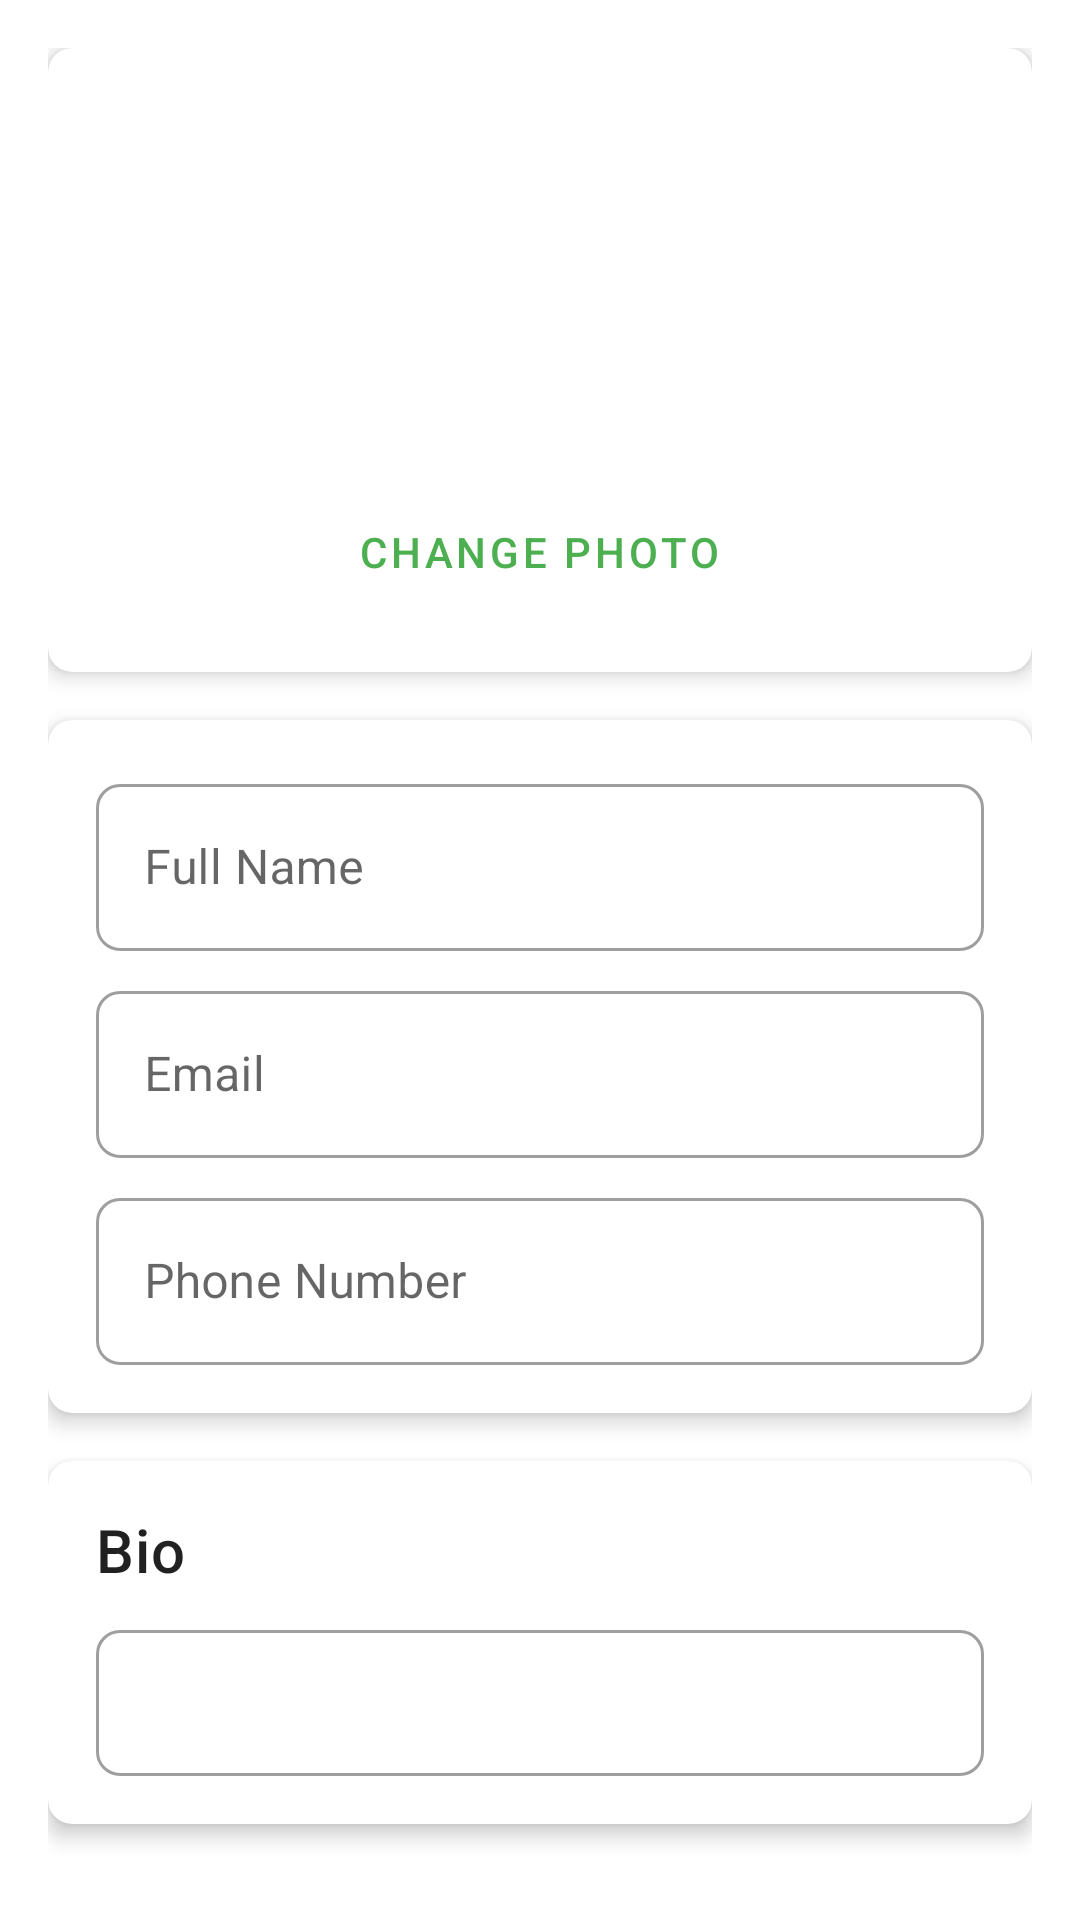

This screen was rendered from an Android layout file. Write that file and the resources it references.
<!-- AndroidManifest.xml: activity theme Theme.VOHoportunitysconect.NoActionBar -->
<!-- res/layout/fragment_edit_profile.xml -->
<?xml version="1.0" encoding="utf-8"?>
<LinearLayout xmlns:android="http://schemas.android.com/apk/res/android"
    xmlns:app="http://schemas.android.com/apk/res-auto"
    xmlns:tools="http://schemas.android.com/tools"
    android:layout_width="match_parent"
    android:layout_height="match_parent"
    android:orientation="vertical"
    android:padding="16dp">

    <com.google.android.material.card.MaterialCardView
        android:layout_width="match_parent"
        android:layout_height="wrap_content"
        android:layout_marginBottom="16dp"
        app:cardCornerRadius="8dp"
        app:cardElevation="4dp">

        <LinearLayout
            android:layout_width="match_parent"
            android:layout_height="wrap_content"
            android:gravity="center"
            android:orientation="vertical"
            android:padding="16dp">

            <com.google.android.material.imageview.ShapeableImageView
                android:id="@+id/profile_image"
                android:layout_width="120dp"
                android:layout_height="120dp"
                android:scaleType="centerCrop"
                android:src="@drawable/placeholder_profile"
                app:shapeAppearanceOverlay="@style/CircleImageView"
                tools:src="@tools:sample/avatars" />

            <com.google.android.material.button.MaterialButton
                android:id="@+id/change_photo_button"
                android:layout_width="wrap_content"
                android:layout_height="wrap_content"
                android:layout_marginTop="8dp"
                android:text="Change Photo"
                style="@style/Widget.MaterialComponents.Button.TextButton" />

        </LinearLayout>

    </com.google.android.material.card.MaterialCardView>

    <com.google.android.material.card.MaterialCardView
        android:layout_width="match_parent"
        android:layout_height="wrap_content"
        android:layout_marginBottom="16dp"
        app:cardCornerRadius="8dp"
        app:cardElevation="4dp">

        <LinearLayout
            android:layout_width="match_parent"
            android:layout_height="wrap_content"
            android:orientation="vertical"
            android:padding="16dp">

            <com.google.android.material.textfield.TextInputLayout
                android:id="@+id/name_layout"
                android:layout_width="match_parent"
                android:layout_height="wrap_content"
                android:hint="Full Name"
                style="@style/Widget.MaterialComponents.TextInputLayout.OutlinedBox">

                <com.google.android.material.textfield.TextInputEditText
                    android:id="@+id/name_edit_text"
                    android:layout_width="match_parent"
                    android:layout_height="wrap_content"
                    android:inputType="textPersonName"
                    tools:text="John Doe" />

            </com.google.android.material.textfield.TextInputLayout>

            <com.google.android.material.textfield.TextInputLayout
                android:id="@+id/email_layout"
                android:layout_width="match_parent"
                android:layout_height="wrap_content"
                android:layout_marginTop="8dp"
                android:hint="Email"
                style="@style/Widget.MaterialComponents.TextInputLayout.OutlinedBox">

                <com.google.android.material.textfield.TextInputEditText
                    android:id="@+id/email_edit_text"
                    android:layout_width="match_parent"
                    android:layout_height="wrap_content"
                    android:inputType="textEmailAddress"
                    tools:text="john.doe@example.com" />

            </com.google.android.material.textfield.TextInputLayout>

            <com.google.android.material.textfield.TextInputLayout
                android:id="@+id/phone_layout"
                android:layout_width="match_parent"
                android:layout_height="wrap_content"
                android:layout_marginTop="8dp"
                android:hint="Phone Number"
                style="@style/Widget.MaterialComponents.TextInputLayout.OutlinedBox">

                <com.google.android.material.textfield.TextInputEditText
                    android:id="@+id/phone_edit_text"
                    android:layout_width="match_parent"
                    android:layout_height="wrap_content"
                    android:inputType="phone"
                    tools:text="+1 (555) 123-4567" />

            </com.google.android.material.textfield.TextInputLayout>

        </LinearLayout>

    </com.google.android.material.card.MaterialCardView>

    <com.google.android.material.card.MaterialCardView
        android:layout_width="match_parent"
        android:layout_height="wrap_content"
        android:layout_marginBottom="16dp"
        app:cardCornerRadius="8dp"
        app:cardElevation="4dp">

        <LinearLayout
            android:layout_width="match_parent"
            android:layout_height="wrap_content"
            android:orientation="vertical"
            android:padding="16dp">

            <TextView
                android:layout_width="wrap_content"
                android:layout_height="wrap_content"
                android:text="Bio"
                android:textAppearance="@style/TextAppearance.MaterialComponents.Headline6" />

            <com.google.android.material.textfield.TextInputLayout
                android:id="@+id/bio_layout"
                android:layout_width="match_parent"
                android:layout_height="wrap_content"
                android:layout_marginTop="8dp"
                style="@style/Widget.MaterialComponents.TextInputLayout.OutlinedBox">

                <com.google.android.material.textfield.TextInputEditText
                    android:id="@+id/bio_edit_text"
                    android:layout_width="match_parent"
                    android:layout_height="wrap_content"
                    android:gravity="top"
                    android:inputType="textMultiLine"
                    android:lines="4"
                    tools:text="I am passionate about making a difference in my community through volunteering. I have experience in various areas including education, environmental conservation, and social services." />

            </com.google.android.material.textfield.TextInputLayout>

        </LinearLayout>

    </com.google.android.material.card.MaterialCardView>

    <com.google.android.material.card.MaterialCardView
        android:layout_width="match_parent"
        android:layout_height="wrap_content"
        android:layout_marginBottom="16dp"
        app:cardCornerRadius="8dp"
        app:cardElevation="4dp">

        <LinearLayout
            android:layout_width="match_parent"
            android:layout_height="wrap_content"
            android:orientation="vertical"
            android:padding="16dp">

            <TextView
                android:layout_width="wrap_content"
                android:layout_height="wrap_content"
                android:text="Interests"
                android:textAppearance="@style/TextAppearance.MaterialComponents.Headline6" />

            <com.google.android.material.chip.ChipGroup
                android:id="@+id/interests_chip_group"
                android:layout_width="match_parent"
                android:layout_height="wrap_content"
                android:layout_marginTop="8dp"
                app:singleSelection="false" />

        </LinearLayout>

    </com.google.android.material.card.MaterialCardView>

    <com.google.android.material.button.MaterialButton
        android:id="@+id/save_button"
        android:layout_width="match_parent"
        android:layout_height="wrap_content"
        android:text="Save Changes" />

</LinearLayout>
<!-- resources referenced by this layout -->
<resources>
  <style name="CircleImageView">
          <item name="android:scaleType">centerCrop</item>
          <item name="android:adjustViewBounds">true</item>
          <item name="cornerFamily">rounded</item>
          <item name="cornerSize">50%</item>
      </style>
  <style name="Theme.VOHoportunitysconect.NoActionBar" parent="Base.Theme.VOHoportunitysconect">
          <item name="windowActionBar">false</item>
          <item name="windowNoTitle">true</item>
      </style>
  <style name="Base.Theme.VOHoportunitysconect" parent="Theme.MaterialComponents.DayNight.DarkActionBar">
          <item name="colorPrimary">@color/green</item>
          <item name="colorPrimaryVariant">@color/green_dark</item>
          <item name="colorOnPrimary">@color/white</item>
          <item name="colorSecondary">@color/green</item>
          <item name="colorSecondaryVariant">@color/green_dark</item>
          <item name="colorOnSecondary">@color/white</item>
          <item name="android:statusBarColor">?attr/colorPrimaryVariant</item>
          <item name="android:icon">@drawable/ic_heart_green</item>
          <item name="android:roundIcon">@drawable/ic_heart_green</item>
          
          <item name="shapeAppearanceSmallComponent">@style/ShapeAppearance.App.SmallComponent</item>
          <item name="shapeAppearanceMediumComponent">@style/ShapeAppearance.App.MediumComponent</item>
          <item name="shapeAppearanceLargeComponent">@style/ShapeAppearance.App.LargeComponent</item>
          
          <item name="android:windowBackground">@color/white</item>
          <item name="android:navigationBarColor">@color/green</item>
          <item name="android:windowLightStatusBar">true</item>
      </style>
  <color name="green">#4CAF50</color>
  <color name="green_dark">#388E3C</color>
  <color name="white">#FFFFFF</color>
  <!-- drawable ic_heart_green (drawable) -->
  <?xml version="1.0" encoding="utf-8"?>
  <vector xmlns:android="http://schemas.android.com/apk/res/android"
      android:width="24dp"
      android:height="24dp"
      android:viewportWidth="24"
      android:viewportHeight="24">
      <path
          android:fillColor="@color/green"
          android:pathData="M12,21.35l-1.45,-1.32C5.4,15.36 2,12.28 2,8.5 2,5.42 4.42,3 7.5,3c1.74,0 3.41,0.81 4.5,2.09C13.09,3.81 14.76,3 16.5,3 19.58,3 22,5.42 22,8.5c0,3.78 -3.4,6.86 -8.55,11.54L12,21.35z"/>
  </vector>
  <style name="ShapeAppearance.App.SmallComponent" parent="ShapeAppearance.MaterialComponents.SmallComponent">
          <item name="cornerFamily">rounded</item>
          <item name="cornerSize">8dp</item>
      </style>
  <style name="ShapeAppearance.App.MediumComponent" parent="ShapeAppearance.MaterialComponents.MediumComponent">
          <item name="cornerFamily">rounded</item>
          <item name="cornerSize">12dp</item>
      </style>
  <style name="ShapeAppearance.App.LargeComponent" parent="ShapeAppearance.MaterialComponents.LargeComponent">
          <item name="cornerFamily">rounded</item>
          <item name="cornerSize">16dp</item>
      </style>
</resources>
